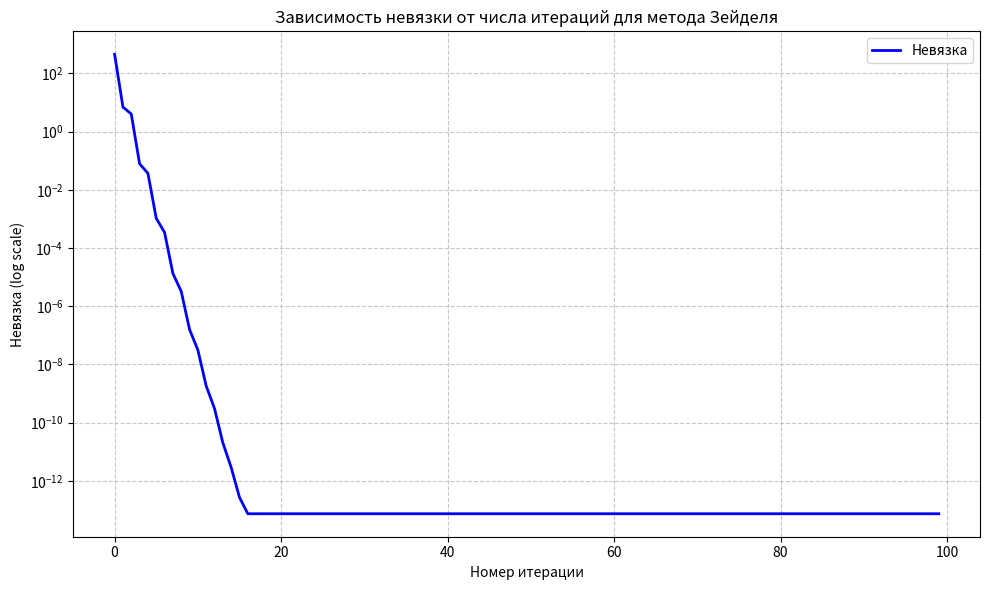

This figure's Python source:
import numpy as np
import matplotlib.pyplot as plt

def create_system():    
    n = 100
    A = np.zeros((n, n))
    b = np.zeros(n)
    
    A[0, :] = 1
    b[0] = 100
    
    for i in range(1, n-1):
        A[i, i - 1] = 1
        A[i, i] = 10
        A[i, i + 1] = 1
        b[i] = 101 - i
    
    A[n - 1, n - 2] = 1
    A[n - 1, n - 1] = 1
    b[n - 1] = 1
    
    return A, b

# 4. Метод Зейделя
def solve(A, b):
    n = len(b)
    x = np.zeros(n)

    #A = L + D + U
    #x_k+1 = -(L + D)^-1 * U * x_k + (L+D)^-1 * b
    
    L = np.tril(A, k=-1)
    D = np.diag(np.diag(A))
    U = np.triu(A, k=1)

    invLD = np.linalg.inv(L+D)

    nevaz = [] # невязка
    iterations = []
    
    for i in range(100):
        x = -invLD @ U @ x + invLD @ b
        nevaz.append(np.linalg.norm(b - A @ x))
        iterations.append(i)

    return x, iterations, nevaz



A, b = create_system()
x, iterations, nevaz = solve(A, b)

plt.figure(figsize=(10, 6))
plt.semilogy(iterations, nevaz, 'b-', linewidth=2, label='Невязка')
plt.xlabel('Номер итерации')
plt.ylabel('Невязка (log scale)')
plt.title('Зависимость невязки от числа итераций для метода Зейделя')
plt.grid(True, which='both', linestyle='--', alpha=0.7)
plt.legend()

plt.legend()
plt.tight_layout()
plt.show()

print(x)